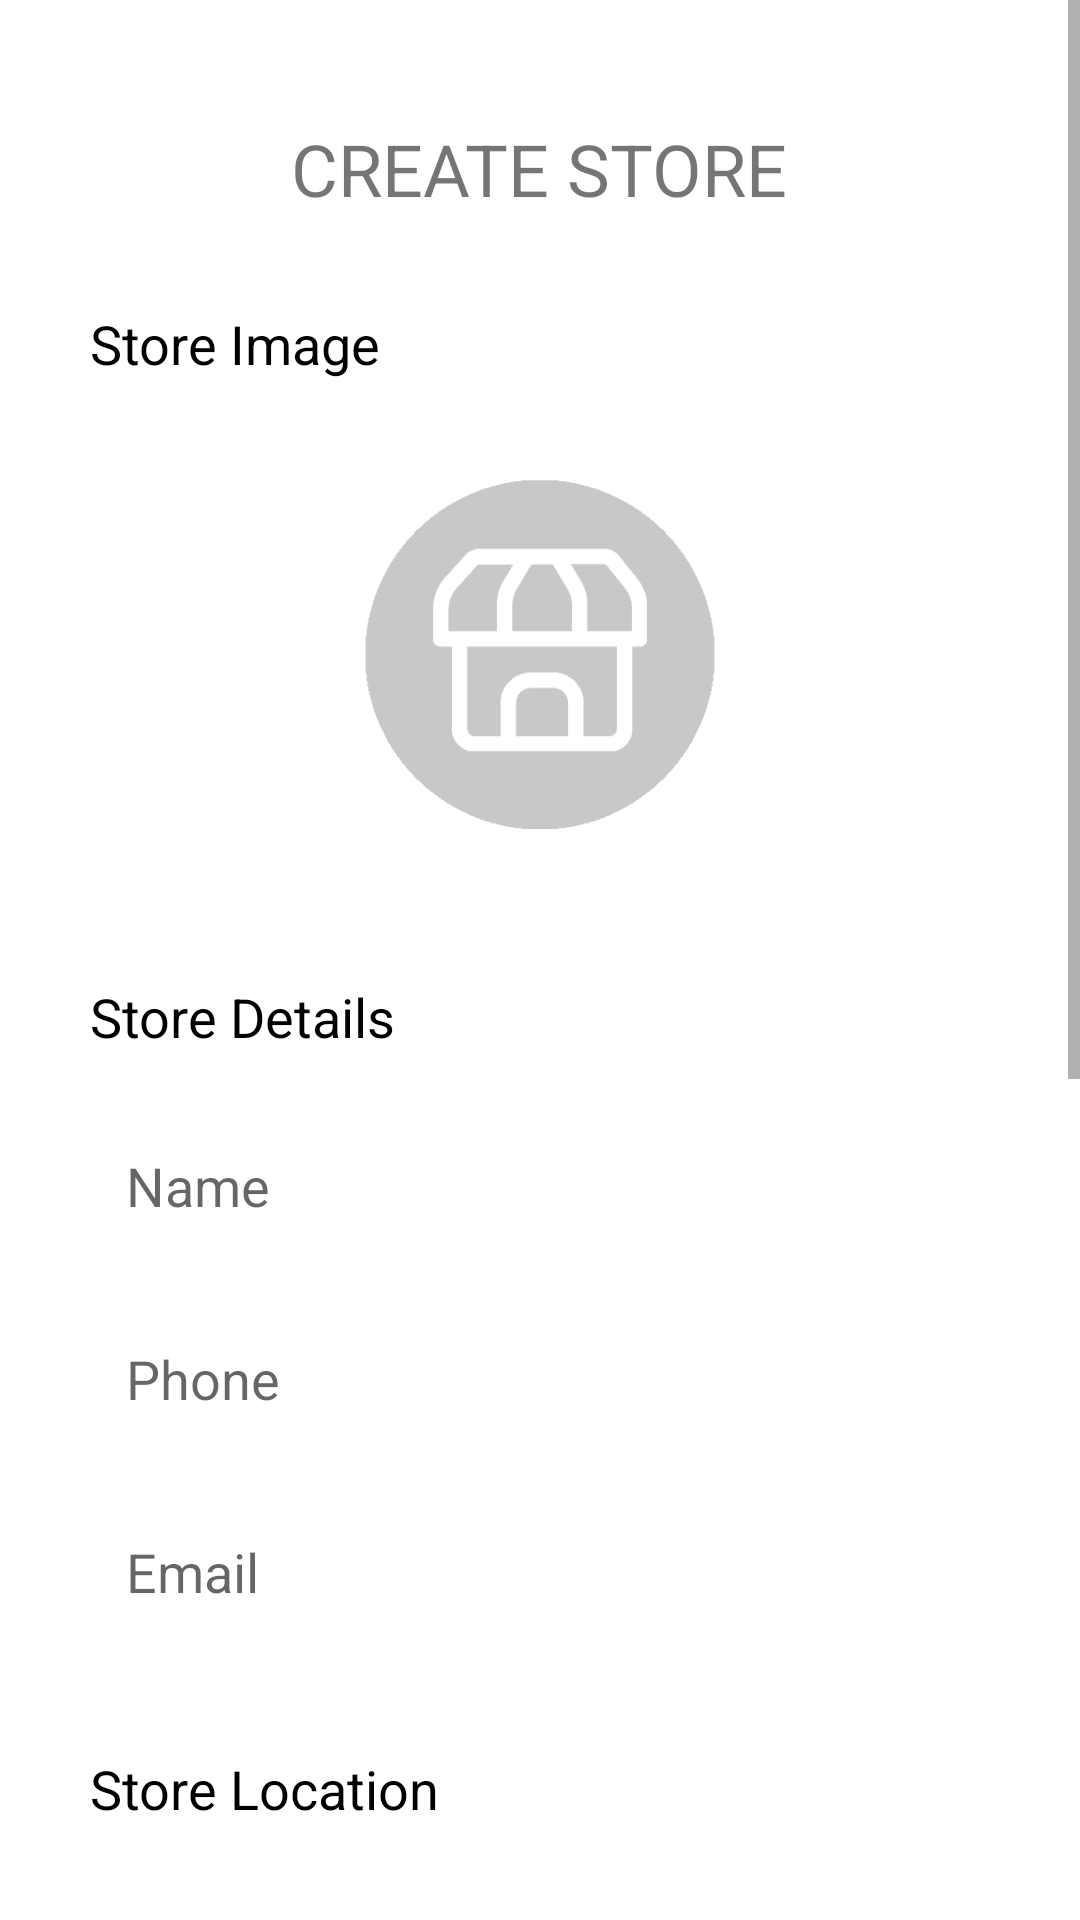

Here is an Android app screen rendered from its layout file. Give the layout XML and the strings, colors and styles it references.
<!-- AndroidManifest.xml: application theme Theme.FarmersMarketplace.NoActionBar -->
<!-- res/layout/activity_store_register.xml -->
<?xml version="1.0" encoding="utf-8"?>
<LinearLayout xmlns:android="http://schemas.android.com/apk/res/android"
    xmlns:app="http://schemas.android.com/apk/res-auto"
    xmlns:tools="http://schemas.android.com/tools"
    android:layout_width="match_parent"
    android:layout_height="match_parent"
    tools:context=".store.StoreRegisterActivity"
    android:orientation="vertical"
    android:id="@+id/lay_create_store">

    <ScrollView
        android:layout_width="match_parent"
        android:layout_height="wrap_content">

        <LinearLayout
            android:layout_width="match_parent"
            android:layout_height="wrap_content"
            android:orientation="vertical"
            android:padding="20dp">

            <LinearLayout
                android:layout_width="match_parent"
                android:layout_height="wrap_content"
                android:padding="20dp"
                android:gravity="center">
                <TextView
                    android:layout_width="wrap_content"
                    android:layout_height="wrap_content"
                    android:text="CREATE STORE"
                    android:textSize="24sp" />

            </LinearLayout>

            <LinearLayout
                android:layout_width="match_parent"
                android:layout_height="wrap_content"
                android:gravity="center"
                android:orientation="vertical"
                android:padding="10dp">
                <TextView
                    android:layout_width="match_parent"
                    android:layout_height="wrap_content"
                    android:text="Store Image"
                    android:textSize="18sp"
                    android:textColor="@color/black"/>

                <ImageButton
                    android:id="@+id/btn_register_store_image"
                    android:layout_width="160dp"
                    android:layout_height="160dp"
                    android:background="@drawable/ic_store_empty_grey"
                    android:layout_margin="10dp"/>
            </LinearLayout>

            <LinearLayout
                android:layout_width="match_parent"
                android:layout_height="wrap_content"
                android:orientation="vertical"
                android:padding="10dp">
                <TextView
                    android:layout_width="match_parent"
                    android:layout_height="wrap_content"
                    android:text="Store Details"
                    android:layout_marginBottom="20dp"
                    android:textColor="@color/black"
                    android:textSize="18sp"/>


                <com.google.android.material.textfield.TextInputEditText
                    android:id="@+id/et_register_store_name"
                    android:inputType="text"
                    android:layout_width="match_parent"
                    android:layout_height="match_parent"
                    android:layout_marginBottom="16dp"
                    android:hint="Name"
                    android:background="@drawable/bg_edittext"
                    android:padding="12dp" />

                <com.google.android.material.textfield.TextInputEditText
                    android:id="@+id/et_register_store_phone"
                    android:inputType="phone"
                    android:layout_width="match_parent"
                    android:layout_height="match_parent"
                    android:layout_marginBottom="16dp"
                    android:hint="Phone"
                    android:background="@drawable/bg_edittext"
                    android:padding="12dp" />

                <com.google.android.material.textfield.TextInputEditText
                    android:id="@+id/et_register_store_email"
                    android:layout_width="match_parent"
                    android:layout_height="match_parent"
                    android:layout_marginBottom="16dp"
                    android:background="@drawable/bg_edittext"
                    android:hint="Email"
                    android:inputType="textEmailAddress"
                    android:padding="12dp" />
            </LinearLayout>

            <LinearLayout
                android:layout_width="match_parent"
                android:layout_height="wrap_content"
                android:orientation="vertical"
                android:padding="10dp">

                <TextView
                    android:layout_width="match_parent"
                    android:layout_height="wrap_content"
                    android:text="Store Location"
                    android:layout_marginBottom="20dp"
                    android:textSize="18sp"
                    android:textColor="@color/black"/>

                <com.google.android.material.textfield.TextInputEditText
                    android:id="@+id/et_register_store_province"
                    android:layout_width="match_parent"
                    android:layout_height="match_parent"
                    android:layout_marginBottom="16dp"
                    android:hint="Province"
                    android:background="@drawable/bg_edittext"
                    android:padding="12dp" />


                <com.google.android.material.textfield.TextInputEditText
                    android:id="@+id/et_register_store_city"
                    android:layout_width="match_parent"
                    android:layout_height="wrap_content"
                    android:layout_marginBottom="16dp"
                    android:hint="City"
                    android:background="@drawable/bg_edittext"
                    android:paddingVertical="12dp"
                    android:paddingHorizontal="12dp"/>

                <com.google.android.material.textfield.TextInputEditText
                    android:id="@+id/et_register_store_postcode"
                    android:layout_width="match_parent"
                    android:layout_height="wrap_content"
                    android:layout_marginBottom="16dp"
                    android:hint="Post Code"
                    android:background="@drawable/bg_edittext"
                    android:paddingVertical="12dp"
                    android:paddingHorizontal="12dp"/>


                <com.google.android.material.textfield.TextInputEditText
                    android:id="@+id/et_register_store_address"
                    android:layout_width="match_parent"
                    android:layout_height="match_parent"
                    android:layout_marginBottom="16dp"
                    android:inputType="textMultiLine"
                    android:lines="2"
                    android:hint="Address..."
                    android:gravity="top"
                    android:background="@drawable/bg_edittext"
                    android:padding="12dp" />


            </LinearLayout>

            <LinearLayout
                android:layout_width="match_parent"
                android:layout_height="wrap_content"
                android:orientation="vertical"
                android:padding="10dp">
                <TextView
                    android:layout_width="wrap_content"
                    android:layout_height="wrap_content"
                    android:text="Store Description"
                    android:textSize="18sp"
                    android:textColor="@color/black"/>
                <com.google.android.material.textfield.TextInputEditText
                    android:id="@+id/et_register_store_desc"
                    android:layout_width="match_parent"
                    android:layout_height="wrap_content"
                    android:inputType="textMultiLine"
                    android:lines="3"
                    android:background="@drawable/bg_edittext"
                    android:hint="Description..."
                    android:gravity="top"
                    android:padding="12dp"
                    />
            </LinearLayout>


            <Button
                android:id="@+id/btn_register_store"
                android:layout_width="wrap_content"
                android:layout_height="wrap_content"
                android:layout_gravity="center_horizontal"
                android:layout_margin="10dp"
                android:text="Submit" />
        </LinearLayout>
    </ScrollView>

</LinearLayout>
<!-- resources referenced by this layout -->
<resources>
  <color name="black">#FF000000</color>
  <!-- drawable ic_store_empty_grey: png bitmap (drawable, 6621 bytes) -->
  <style name="Theme.FarmersMarketplace.NoActionBar">
          <item name="windowActionBar">false</item>
          <item name="windowNoTitle">true</item>
      </style>
</resources>
